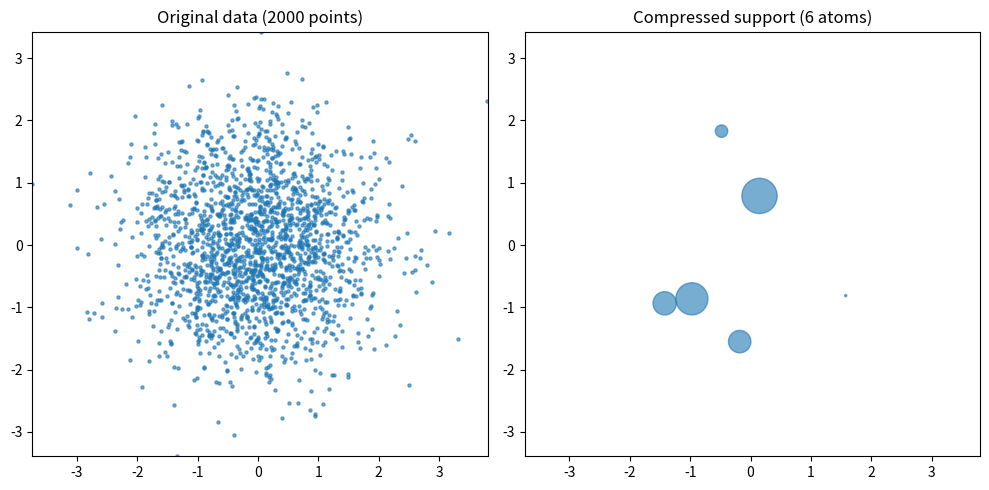

Python code for this plot:
import numpy as np
import itertools
import matplotlib.pyplot as plt

def _multi_exponents(m, k):
    """
    Generate all exponent-tuples e = (e_0,...,e_{m-1}) of nonnegative
    integers with sum(e) <= k, ordered by increasing total degree.
    The total count is binom(m+k, k).
    """
    exps = []
    def gen(curr, remaining, idx):
        if idx == m:
            if remaining == 0:
                exps.append(tuple(curr))
            return
        if idx == m-1:
            # last coordinate must absorb all remaining
            curr.append(remaining)
            gen(curr, 0, idx+1)
            curr.pop()
        else:
            for take in range(remaining+1):
                curr.append(take)
                gen(curr, remaining - take, idx+1)
                curr.pop()
    for total in range(k+1):
        gen([], total, 0)
    return exps


def compress_moments(data, k, tol=1e-12):
    """
    Compress a dataset of d points in R^m down to at most
      binom(m+k, k)
    atoms matching moments up to order k.

    Parameters
    ----------
    data : array_like, shape (d, m)
        Original samples w_i in R^m.
    k : int
        Maximum moment order to match.
    tol : float
        Threshold for dropping tiny weights.

    Returns
    -------
    pruned : list of (c_j, w_j)
        c_j > 0 and w_j is one of the original data points.  The
        list length N <= binom(m+k, k) and
          sum_j c_j * (w_j)**l  = sum_i (w_i)**l
        (interpreted componentwise in the tensor sense) for l=0,…,k.
        Here (l=0) enforces sum_j c_j = d.
    """
    w = np.asarray(data, dtype=float)
    if w.ndim != 2:
        raise ValueError("`data` must be a 2D array of shape (d, m)")
    d, m = w.shape

    # build exponent list and feature dimension D
    exps = _multi_exponents(m, k)
    D = len(exps)                # = binom(m+k, k)

    # trivial if already small
    if d <= D:
        # just assign weight 1 to each (so sum c_j = d)
        return [(1.0, w_i.copy()) for w_i in w]

    # initial uniform weights lambda_i summing to 1
    lam = np.full(d, 1.0/d)
    I = set(range(d))  # active support indices

    # helper: compute the moment‐feature vector of a single point
    def _phi(x):
        # x: shape (m,)
        return np.array([np.prod(x**e) for e in exps], dtype=float)

    # iteratively peel off points until support ≤ D
    while len(I) > D:
        # take any D+1 active indices
        subset = list(itertools.islice(I, D+1))

        # build the D×(D+1) moment matrix A
        A = np.empty((D, D+1), dtype=float)
        for col, j in enumerate(subset):
            A[:, col] = _phi(w[j])

        # find a nontrivial null‐vector α (smallest right singular vector)
        _, _, vh = np.linalg.svd(A, full_matrices=False)
        alpha = vh[-1]   # length D+1
        # ensure alpha has some positive entries; if not, flip its sign
        if not np.any(alpha > 0):
            alpha = -alpha

        # find the largest step t so lam[j] - t*α_j ≥ 0 for all j
        # (at least one will hit zero)
        t = min((lam[j]/αj) for αj, j in zip(alpha, subset) if αj > 0)

        # move weights and drop zeros
        for αj, j in zip(alpha, subset):
            lam[j] -= t * αj
            if lam[j] <= tol:
                lam[j] = 0.0
                I.remove(j)

    # build final arrays of weights and support points
    idx = [j for j in sorted(I) if lam[j] > tol]
    c_ = np.array([lam[j] * d for j in idx], dtype=float)
    w_ = w[idx, :].copy()
    return c_, w_


def demo_2d(d=1000, k=2, seed=0):
    """
    Demonstration of compress_moments_nd on 2D data:
      1. Generate `d` random points in R^2 (standard normal).
      2. Compress to at most binom(2+k, k) atoms matching moments up to order k.
      3. Plot original data (left) and compressed support (right), using marker area ∝ weight c_j.
      4. Print tensor moments M_l for l=0..k and the maximum absolute error.
    """

    # Step 1: generate data
    np.random.seed(seed)
    data = np.random.randn(d, 2)

    # Step 2: compress
    c_, w_ = compress_moments(data, k, tol=1e-13)

    # Step 3: compute and print tensor moments up to order k
    def _compute_moment(arr, l):
        if l == 0:
            return arr.shape[0]
        d0, m0 = arr.shape
        M = np.zeros((m0,)*l)
        for w in arr:
            outer = w
            for _ in range(l-1):
                outer = np.multiply.outer(outer, w)
            M += outer
        return M
    
    print(f"\nMoments up to order {k}:")
    max_err = 0.0
    for l in range(k+1):
        M_o = _compute_moment(data, l)
        if l == 0:
            M_c = c_.sum()
        else:
            M_c = None
            for cj, wj in zip(c_, w_):
                outer = wj
                for _ in range(l-1):
                    outer = np.multiply.outer(outer, wj)
                if M_c is None:
                    M_c = cj * outer
                else:
                    M_c = M_c + cj * outer
        print(f"l={l}: \noriginal = {M_o}\ncompressed = {M_c}")
        err = abs(M_o - M_c) if l == 0 else np.max(np.abs(M_o - M_c))
        max_err = max(max_err, err)
    print("Max tensor-moment error:", max_err)

    # Step 4: plotting
    fig, (ax1, ax2) = plt.subplots(1, 2, figsize=(10, 5))
    ax1.scatter(data[:, 0], data[:, 1], s=5, alpha=0.6)
    ax1.set_title("Original data ({} points)".format(d))

    coords = w_
    weights = c_
    # marker area `s` equal to weight so radius ∝ sqrt(c_j)
    ax2.scatter(coords[:, 0], coords[:, 1], s=weights, alpha=0.6)
    ax2.set_title(f"Compressed support ({c_.size} atoms)")

    # enforce same axis ranges on both subplots
    x_all = np.concatenate([data[:, 0], coords[:, 0]])
    y_all = np.concatenate([data[:, 1], coords[:, 1]])
    x_min, x_max = x_all.min(), x_all.max()
    y_min, y_max = y_all.min(), y_all.max()
    ax1.set_xlim(x_min, x_max)
    ax1.set_ylim(y_min, y_max)
    ax2.set_xlim(x_min, x_max)
    ax2.set_ylim(y_min, y_max)

    plt.tight_layout()
    plt.show()
    


if __name__ == "__main__":
    # run demo with default parameters
    demo_2d(d=2000, k=2)
